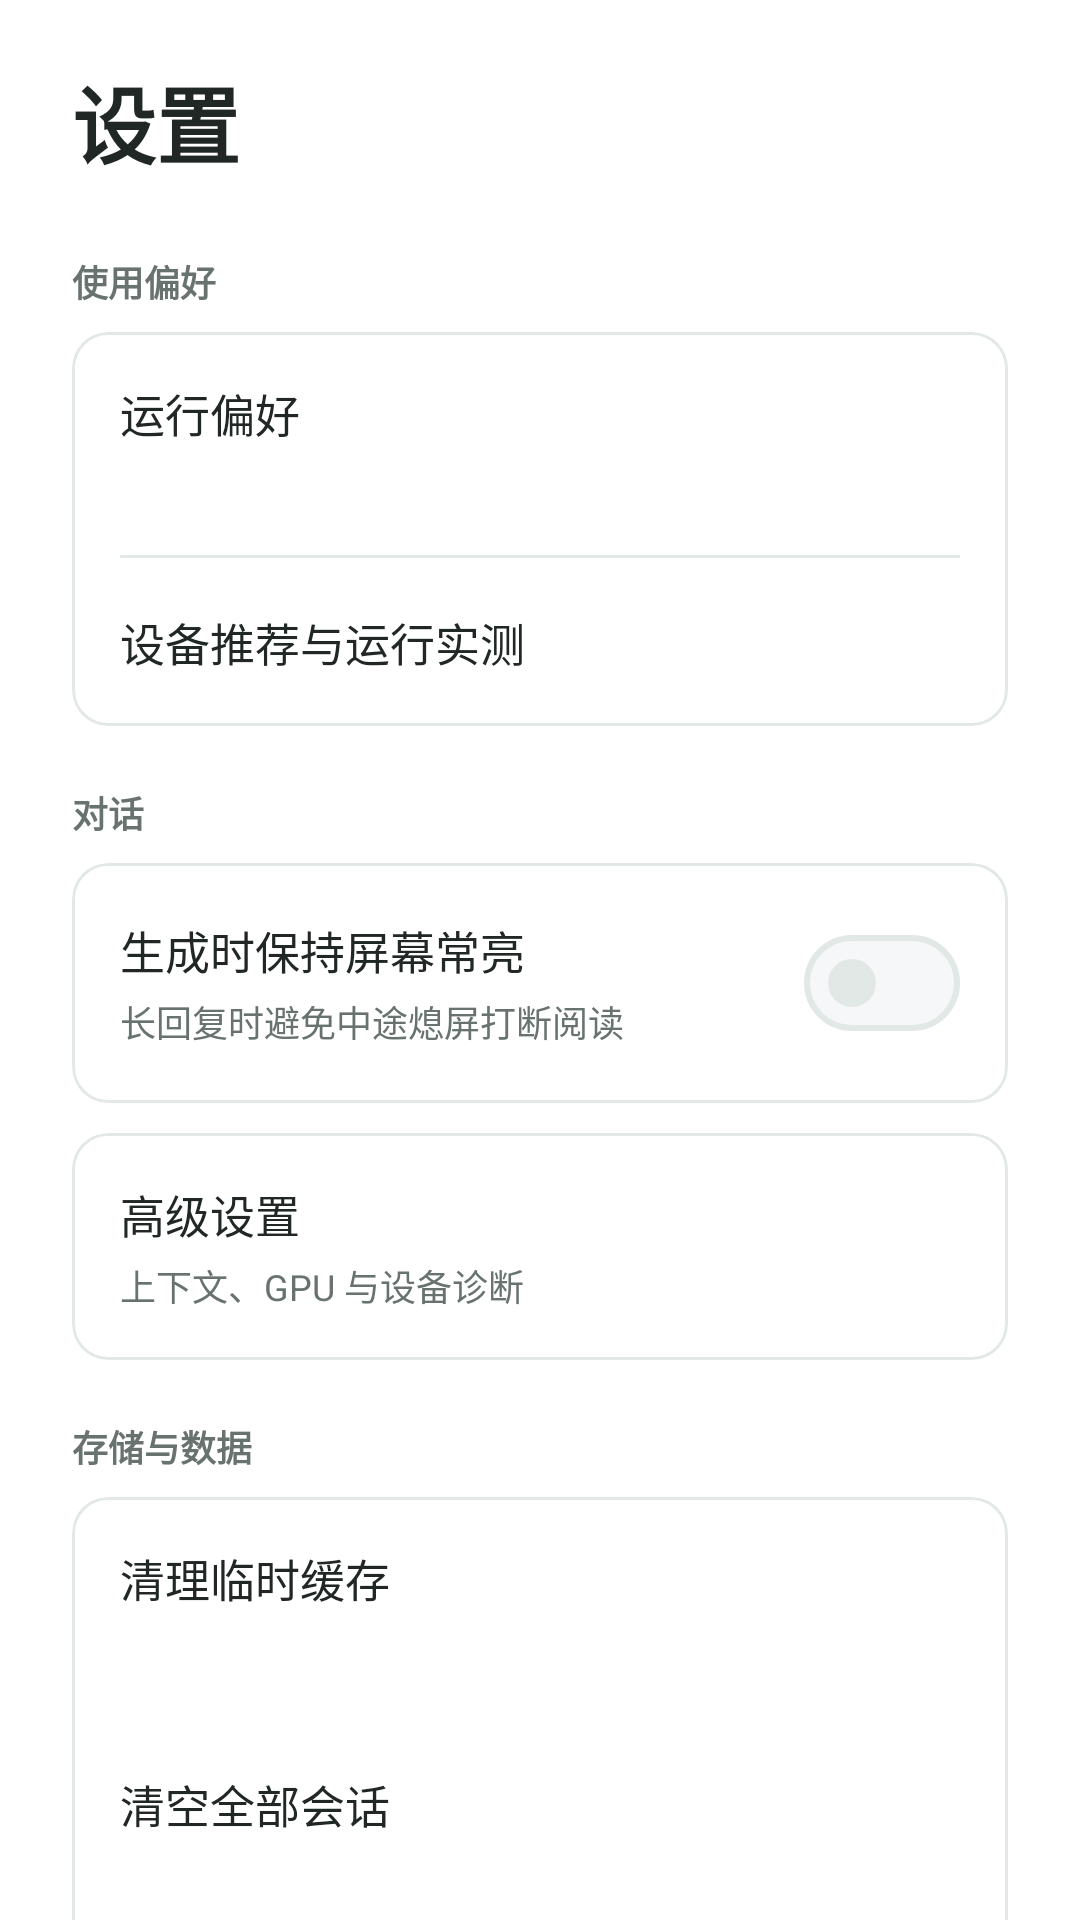

The Android layout XML behind this screen, and the referenced resources:
<!-- AndroidManifest.xml: application theme Theme.LocalAI -->
<!-- res/layout/fragment_settings.xml -->
<?xml version="1.0" encoding="utf-8"?>
<ScrollView xmlns:android="http://schemas.android.com/apk/res/android" xmlns:app="http://schemas.android.com/apk/res-auto" android:layout_width="match_parent" android:layout_height="match_parent" android:scrollbars="none">
    <LinearLayout android:layout_width="match_parent" android:layout_height="wrap_content" android:orientation="vertical" android:paddingBottom="28dp">
        <TextView style="@style/Text.App.Headline" android:layout_width="match_parent" android:layout_height="wrap_content" android:paddingStart="@dimen/pad_screen" android:paddingTop="20dp" android:paddingBottom="4dp" android:text="@string/settings_title"/>
        <TextView style="@style/GroupLabel" android:layout_width="match_parent" android:layout_height="wrap_content" android:text="@string/group_mode"/>
        <com.google.android.material.card.MaterialCardView android:layout_width="match_parent" android:layout_height="wrap_content" android:layout_marginStart="@dimen/pad_screen" android:layout_marginEnd="@dimen/pad_screen">
            <LinearLayout android:layout_width="match_parent" android:layout_height="wrap_content" android:orientation="vertical">
                <LinearLayout android:id="@+id/row_run_mode" style="@style/TapRow" android:minHeight="64dp">
                    <LinearLayout style="@style/SwitchTextCol">
                        <TextView style="@style/RowTitle" android:text="@string/settings_run_mode" />
                        <TextView android:id="@+id/text_run_mode" style="@style/Text.App.Caption" android:layout_width="match_parent" android:layout_height="wrap_content" android:layout_marginTop="4dp" />
                    </LinearLayout>
                    <ImageView style="@style/Chevron" android:src="@drawable/ic_chevron_right" android:importantForAccessibility="no" />
                </LinearLayout>
                <View android:layout_width="match_parent" android:layout_height="1dp" android:layout_marginHorizontal="16dp" android:background="@color/outline" />
                <LinearLayout android:id="@+id/row_device_advice" style="@style/TapRow" android:minHeight="56dp">
                    <TextView style="@style/RowTitle" android:layout_width="0dp" android:layout_weight="1" android:text="@string/settings_device_advice" />
                    <ImageView style="@style/Chevron" android:src="@drawable/ic_chevron_right" android:importantForAccessibility="no" />
                </LinearLayout>
            </LinearLayout>
        </com.google.android.material.card.MaterialCardView>
        <TextView style="@style/GroupLabel" android:layout_width="match_parent" android:layout_height="wrap_content" android:text="@string/group_inference"/>
        <com.google.android.material.card.MaterialCardView android:layout_width="match_parent" android:layout_height="wrap_content" android:layout_marginStart="@dimen/pad_screen" android:layout_marginEnd="@dimen/pad_screen">
            <LinearLayout android:layout_width="match_parent" android:layout_height="wrap_content" android:orientation="vertical">
                <LinearLayout style="@style/TapRow" android:clickable="false" android:focusable="false">
                    <LinearLayout style="@style/SwitchTextCol">
                        <TextView style="@style/RowTitle" android:layout_width="match_parent" android:layout_height="wrap_content" android:text="@string/sw_keep_screen"/>
                        <TextView style="@style/Text.App.Caption" android:layout_width="match_parent" android:layout_height="wrap_content" android:layout_marginTop="4dp" android:text="@string/sw_keep_screen_sub"/>
                    </LinearLayout>
                    <com.google.android.material.materialswitch.MaterialSwitch android:id="@+id/sw_keep_screen" style="@style/RowSwitch" android:contentDescription="@string/sw_keep_screen"/>
                </LinearLayout>
            </LinearLayout>
        </com.google.android.material.card.MaterialCardView>
        <com.google.android.material.card.MaterialCardView android:layout_width="match_parent" android:layout_height="wrap_content" android:layout_marginStart="@dimen/pad_screen" android:layout_marginEnd="@dimen/pad_screen" android:layout_marginTop="10dp">
            <LinearLayout android:layout_width="match_parent" android:layout_height="wrap_content" android:orientation="vertical">
                <LinearLayout android:id="@+id/row_advanced" style="@style/TapRow" android:minHeight="56dp">
                    <LinearLayout style="@style/SwitchTextCol">
                        <TextView style="@style/RowTitle" android:layout_width="match_parent" android:layout_height="wrap_content" android:text="@string/advanced_title"/>
                        <TextView style="@style/Text.App.Caption" android:layout_width="match_parent" android:layout_height="wrap_content" android:layout_marginTop="4dp" android:text="@string/advanced_sub"/>
                    </LinearLayout>
                    <ImageView style="@style/Chevron" android:src="@drawable/ic_chevron_right" android:importantForAccessibility="no"/>
                </LinearLayout>
                <LinearLayout android:id="@+id/advanced_content" android:layout_width="match_parent" android:layout_height="wrap_content" android:orientation="vertical" android:visibility="gone">
                    <LinearLayout android:id="@+id/row_context_length" style="@style/TapRow" android:minHeight="56dp">
                        <LinearLayout style="@style/SwitchTextCol">
                            <TextView style="@style/RowTitle" android:layout_width="match_parent" android:layout_height="wrap_content" android:text="@string/row_context_length"/>
                            <TextView android:id="@+id/text_context_length" style="@style/Text.App.Caption" android:layout_width="match_parent" android:layout_height="wrap_content" android:layout_marginTop="4dp"/>
                        </LinearLayout>
                        <ImageView style="@style/Chevron" android:src="@drawable/ic_chevron_right" android:importantForAccessibility="no"/>
                    </LinearLayout>
                    <LinearLayout android:id="@+id/row_gpu_layers" style="@style/TapRow" android:minHeight="56dp">
                        <LinearLayout style="@style/SwitchTextCol">
                            <TextView style="@style/RowTitle" android:layout_width="match_parent" android:layout_height="wrap_content" android:text="@string/row_gpu_layers"/>
                            <TextView android:id="@+id/text_gpu_layers" style="@style/Text.App.Caption" android:layout_width="match_parent" android:layout_height="wrap_content" android:layout_marginTop="4dp"/>
                        </LinearLayout>
                        <ImageView style="@style/Chevron" android:src="@drawable/ic_chevron_right" android:importantForAccessibility="no"/>
                    </LinearLayout>
                    <LinearLayout android:id="@+id/row_diagnostics" style="@style/TapRow" android:minHeight="56dp">
                        <LinearLayout style="@style/SwitchTextCol">
                            <TextView style="@style/RowTitle" android:layout_width="match_parent" android:layout_height="wrap_content" android:text="@string/action_diagnostics"/>
                        </LinearLayout>
                        <ImageView style="@style/Chevron" android:src="@drawable/ic_chevron_right" android:importantForAccessibility="no"/>
                    </LinearLayout>
                </LinearLayout>
            </LinearLayout>
        </com.google.android.material.card.MaterialCardView>
        <TextView style="@style/GroupLabel" android:layout_width="match_parent" android:layout_height="wrap_content" android:text="@string/group_storage"/>
        <com.google.android.material.card.MaterialCardView android:layout_width="match_parent" android:layout_height="wrap_content" android:layout_marginStart="@dimen/pad_screen" android:layout_marginEnd="@dimen/pad_screen">
            <LinearLayout android:layout_width="match_parent" android:layout_height="wrap_content" android:orientation="vertical">
                <LinearLayout android:id="@+id/row_clear_cache" style="@style/TapRow" android:minHeight="56dp">
                    <LinearLayout style="@style/SwitchTextCol">
                        <TextView style="@style/RowTitle" android:layout_width="match_parent" android:layout_height="wrap_content" android:text="@string/row_clear_cache"/>
                        <TextView android:id="@+id/text_cache_size" style="@style/Text.App.Caption" android:layout_width="match_parent" android:layout_height="wrap_content" android:layout_marginTop="4dp"/>
                    </LinearLayout>
                    <ImageView style="@style/Chevron" android:src="@drawable/ic_chevron_right" android:importantForAccessibility="no"/>
                </LinearLayout>
                <LinearLayout android:id="@+id/row_clear_sessions" style="@style/TapRow" android:minHeight="56dp">
                    <LinearLayout style="@style/SwitchTextCol">
                        <TextView style="@style/RowTitle" android:layout_width="match_parent" android:layout_height="wrap_content" android:text="@string/row_clear_sessions"/>
                    </LinearLayout>
                    <ImageView style="@style/Chevron" android:src="@drawable/ic_chevron_right" android:importantForAccessibility="no"/>
                </LinearLayout>
                <LinearLayout android:id="@+id/row_privacy" style="@style/TapRow" android:minHeight="56dp">
                    <LinearLayout style="@style/SwitchTextCol">
                        <TextView style="@style/RowTitle" android:layout_width="match_parent" android:layout_height="wrap_content" android:text="@string/privacy_title"/>
                    </LinearLayout>
                    <ImageView style="@style/Chevron" android:src="@drawable/ic_chevron_right" android:importantForAccessibility="no"/>
                </LinearLayout>
            </LinearLayout>
        </com.google.android.material.card.MaterialCardView>
        <TextView style="@style/GroupLabel" android:layout_width="match_parent" android:layout_height="wrap_content" android:text="@string/group_about"/>
        <com.google.android.material.card.MaterialCardView android:layout_width="match_parent" android:layout_height="wrap_content" android:layout_marginStart="@dimen/pad_screen" android:layout_marginEnd="@dimen/pad_screen">
            <LinearLayout android:layout_width="match_parent" android:layout_height="wrap_content" android:orientation="vertical">
                <LinearLayout android:id="@+id/row_license" style="@style/TapRow" android:minHeight="56dp">
                    <LinearLayout style="@style/SwitchTextCol">
                        <TextView style="@style/RowTitle" android:layout_width="match_parent" android:layout_height="wrap_content" android:text="@string/row_license"/>
                    </LinearLayout>
                    <ImageView style="@style/Chevron" android:src="@drawable/ic_chevron_right" android:importantForAccessibility="no"/>
                </LinearLayout>
            </LinearLayout>
        </com.google.android.material.card.MaterialCardView>
        <TextView android:id="@+id/text_version" style="@style/Text.App.Caption" android:layout_width="match_parent" android:layout_height="wrap_content" android:gravity="center" android:paddingTop="24dp"/>
    </LinearLayout>
</ScrollView>
<!-- resources referenced by this layout -->
<resources>
  <color name="outline">#E2E8E5</color>
  <dimen name="pad_screen">24dp</dimen>
  <string name="action_diagnostics">设备诊断</string>
  <string name="advanced_sub">上下文、GPU 与设备诊断</string>
  <string name="advanced_title">高级设置</string>
  <string name="group_about">关于</string>
  <string name="group_inference">对话</string>
  <string name="group_mode">使用偏好</string>
  <string name="group_storage">存储与数据</string>
  <string name="privacy_title">隐私与数据说明</string>
  <string name="row_clear_cache">清理临时缓存</string>
  <string name="row_clear_sessions">清空全部会话</string>
  <string name="row_context_length">上下文长度</string>
  <string name="row_gpu_layers">GPU 加速</string>
  <string name="row_license">开源许可证</string>
  <string name="settings_device_advice">设备推荐与运行实测</string>
  <string name="settings_run_mode">运行偏好</string>
  <string name="settings_title">设置</string>
  <string name="sw_keep_screen">生成时保持屏幕常亮</string>
  <string name="sw_keep_screen_sub">长回复时避免中途熄屏打断阅读</string>
  <style name="Chevron">
          <item name="android:layout_width">18dp</item>
          <item name="android:layout_height">18dp</item>
          <item name="tint">@color/text_tertiary</item>
      </style>
  <style name="RowSwitch">
          <item name="android:layout_width">wrap_content</item>
          <item name="android:layout_height">wrap_content</item>
          <item name="android:layout_marginStart">12dp</item>
      </style>
  <style name="RowTitle" parent="android:TextAppearance">
          <item name="android:layout_width">wrap_content</item>
          <item name="android:layout_height">wrap_content</item>
          <item name="android:textSize">15sp</item>
          <item name="android:textColor">@color/text_primary</item>
      </style>
  <style name="SwitchTextCol">
          <item name="android:layout_width">0dp</item>
          <item name="android:layout_weight">1</item>
          <item name="android:layout_height">wrap_content</item>
          <item name="android:orientation">vertical</item>
      </style>
  <style name="Text.App.Caption" parent="android:TextAppearance">
          <item name="android:textSize">12sp</item>
          <item name="android:textColor">@color/text_tertiary</item>
      </style>
  <style name="Text.App.Headline" parent="android:TextAppearance">
          <item name="android:textSize">28sp</item>
          <item name="android:fontFamily">sans-serif-medium</item>
          <item name="android:textStyle">bold</item>
          <item name="android:textColor">@color/text_primary</item>
      </style>
  <color name="text_tertiary">#68736F</color>
  <color name="text_primary">#202725</color>
  <color name="md_primary">#177563</color>
  <color name="md_on_primary">#FFFFFF</color>
  <color name="md_primary_container">#EAF3EF</color>
  <color name="md_on_primary_container">#155B4E</color>
  <color name="md_secondary">#177563</color>
  <color name="md_on_secondary">#FFFFFF</color>
  <color name="md_secondary_container">#EAF3EF</color>
  <color name="md_on_secondary_container">#155B4E</color>
  <color name="md_tertiary">#D97706</color>
  <color name="md_on_tertiary">#FFFFFF</color>
  <color name="md_tertiary_container">#FEF3C7</color>
  <color name="md_on_tertiary_container">#78350F</color>
  <color name="surface_variant">#F6F7F8</color>
  <color name="surface">#FFFFFF</color>
  <color name="on_surface">#202725</color>
  <color name="on_surface_variant">#66716D</color>
  <color name="status_danger">#DC2626</color>
  <color name="app_background">#FFFFFF</color>
  <style name="Widget.App.NavIndicator" parent="Widget.Material3.BottomNavigationView.ActiveIndicator">
          <item name="android:color">?attr/colorPrimaryContainer</item>
      </style>
  <dimen name="radius_card">12dp</dimen>
</resources>
